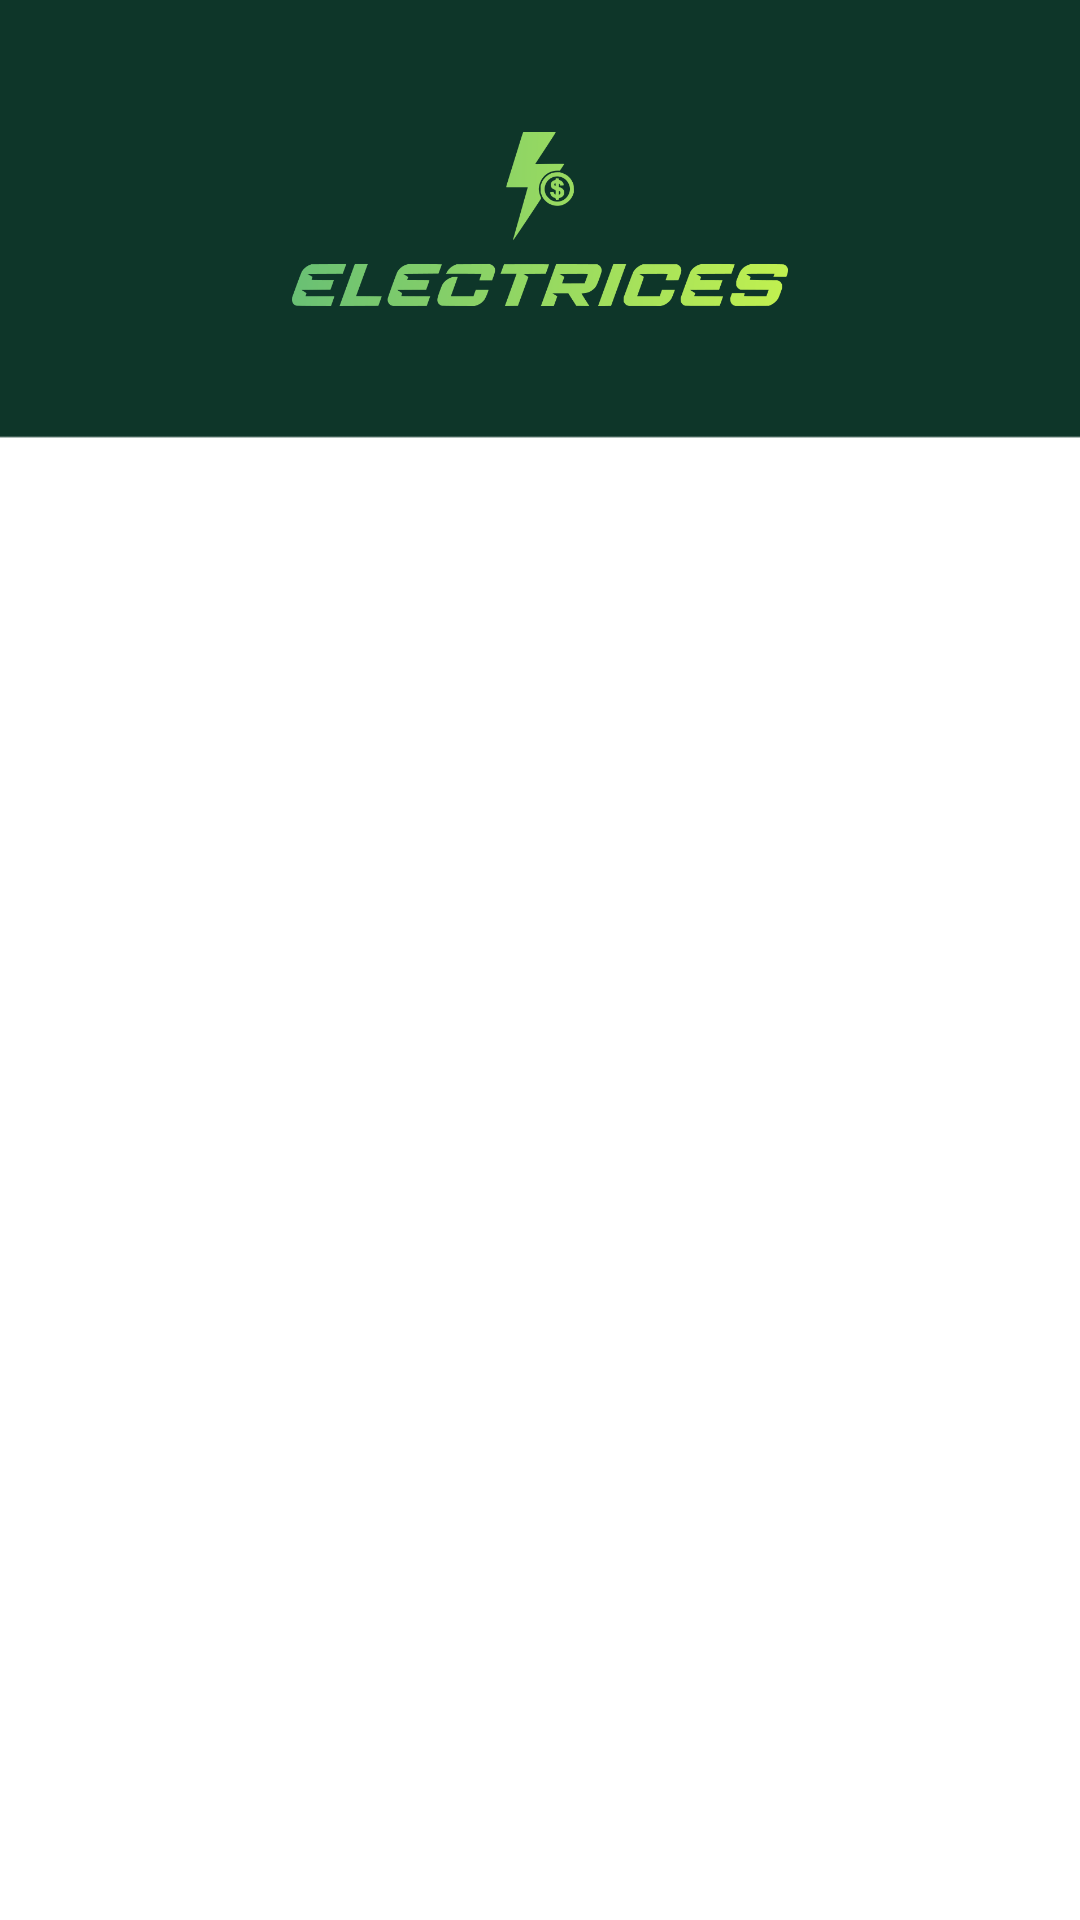

Reconstruct the res/layout file that produces this screen, plus the resources it refers to.
<!-- AndroidManifest.xml: application theme Theme.Web_scraper -->
<!-- res/layout/devices_screen.xml -->
<?xml version="1.0" encoding="utf-8"?>
<androidx.constraintlayout.widget.ConstraintLayout xmlns:android="http://schemas.android.com/apk/res/android"
    xmlns:app="http://schemas.android.com/apk/res-auto"
    xmlns:tools="http://schemas.android.com/tools"
    android:id="@+id/devices_screen"
    android:layout_width="fill_parent"
    android:layout_height="fill_parent"
    android:background="@drawable/background"
    android:orientation="vertical"
    tools:context=".Activities.DevicesActivity">

    

    <LinearLayout
        android:id="@+id/logo_layout"
        android:layout_width="match_parent"
        android:layout_height="0dp"
        app:layout_constraintHeight_percent="0.225"
        android:orientation="vertical"
        android:paddingTop="24dp"
        android:paddingBottom="32dp"
        app:layout_constraintEnd_toEndOf="parent"
        app:layout_constraintStart_toStartOf="parent"
        app:layout_constraintTop_toTopOf="parent">

        <ImageView
            android:layout_width="match_parent"
            android:layout_height="match_parent"
            android:layout_gravity="start"
            android:src="@drawable/electrices_logo02"
            android:paddingTop="20dp"
            android:paddingBottom="10dp"/>

    </LinearLayout>

    <LinearLayout
    android:id="@+id/appliances_card"
    android:layout_width="match_parent"
    android:layout_height="0dp"
    app:layout_constraintBottom_toBottomOf="parent"
    app:layout_constraintTop_toBottomOf="@+id/logo_layout"
    tools:layout_editor_absoluteX="4dp">


        <androidx.recyclerview.widget.RecyclerView
            android:id="@+id/devices_recycler_list"
            android:layout_width="match_parent"
            android:layout_height="match_parent"
            app:layoutManager="androidx.recyclerview.widget.LinearLayoutManager"
            android:padding="8dp"/>
    </LinearLayout>


</androidx.constraintlayout.widget.ConstraintLayout>
<!-- resources referenced by this layout -->
<resources>
  <!-- drawable background: png bitmap (drawable-v24, 3389 bytes) -->
  <!-- drawable electrices_logo02: png bitmap (drawable, 26864 bytes) -->
  <style name="Theme.Web_scraper" parent="Theme.MaterialComponents.DayNight.NoActionBar">
          
          <item name="colorPrimary">@color/primary_light</item>
          <item name="colorPrimaryVariant">@color/primary_dark</item>
          <item name="colorOnPrimary">@color/white</item>
          
          <item name="colorSecondary">@color/primary_light</item>
          <item name="colorSecondaryVariant">@color/primary_dark</item>
          <item name="colorOnSecondary">@color/black</item>
          
          <item name="android:statusBarColor" tools:targetApi="l">?attr/colorPrimaryVariant</item>
          
      </style>
  <color name="primary_light">#428050</color>
  <color name="primary_dark">#124332</color>
  <color name="white">#FFFFFFFF</color>
  <color name="black">#FF000000</color>
</resources>
